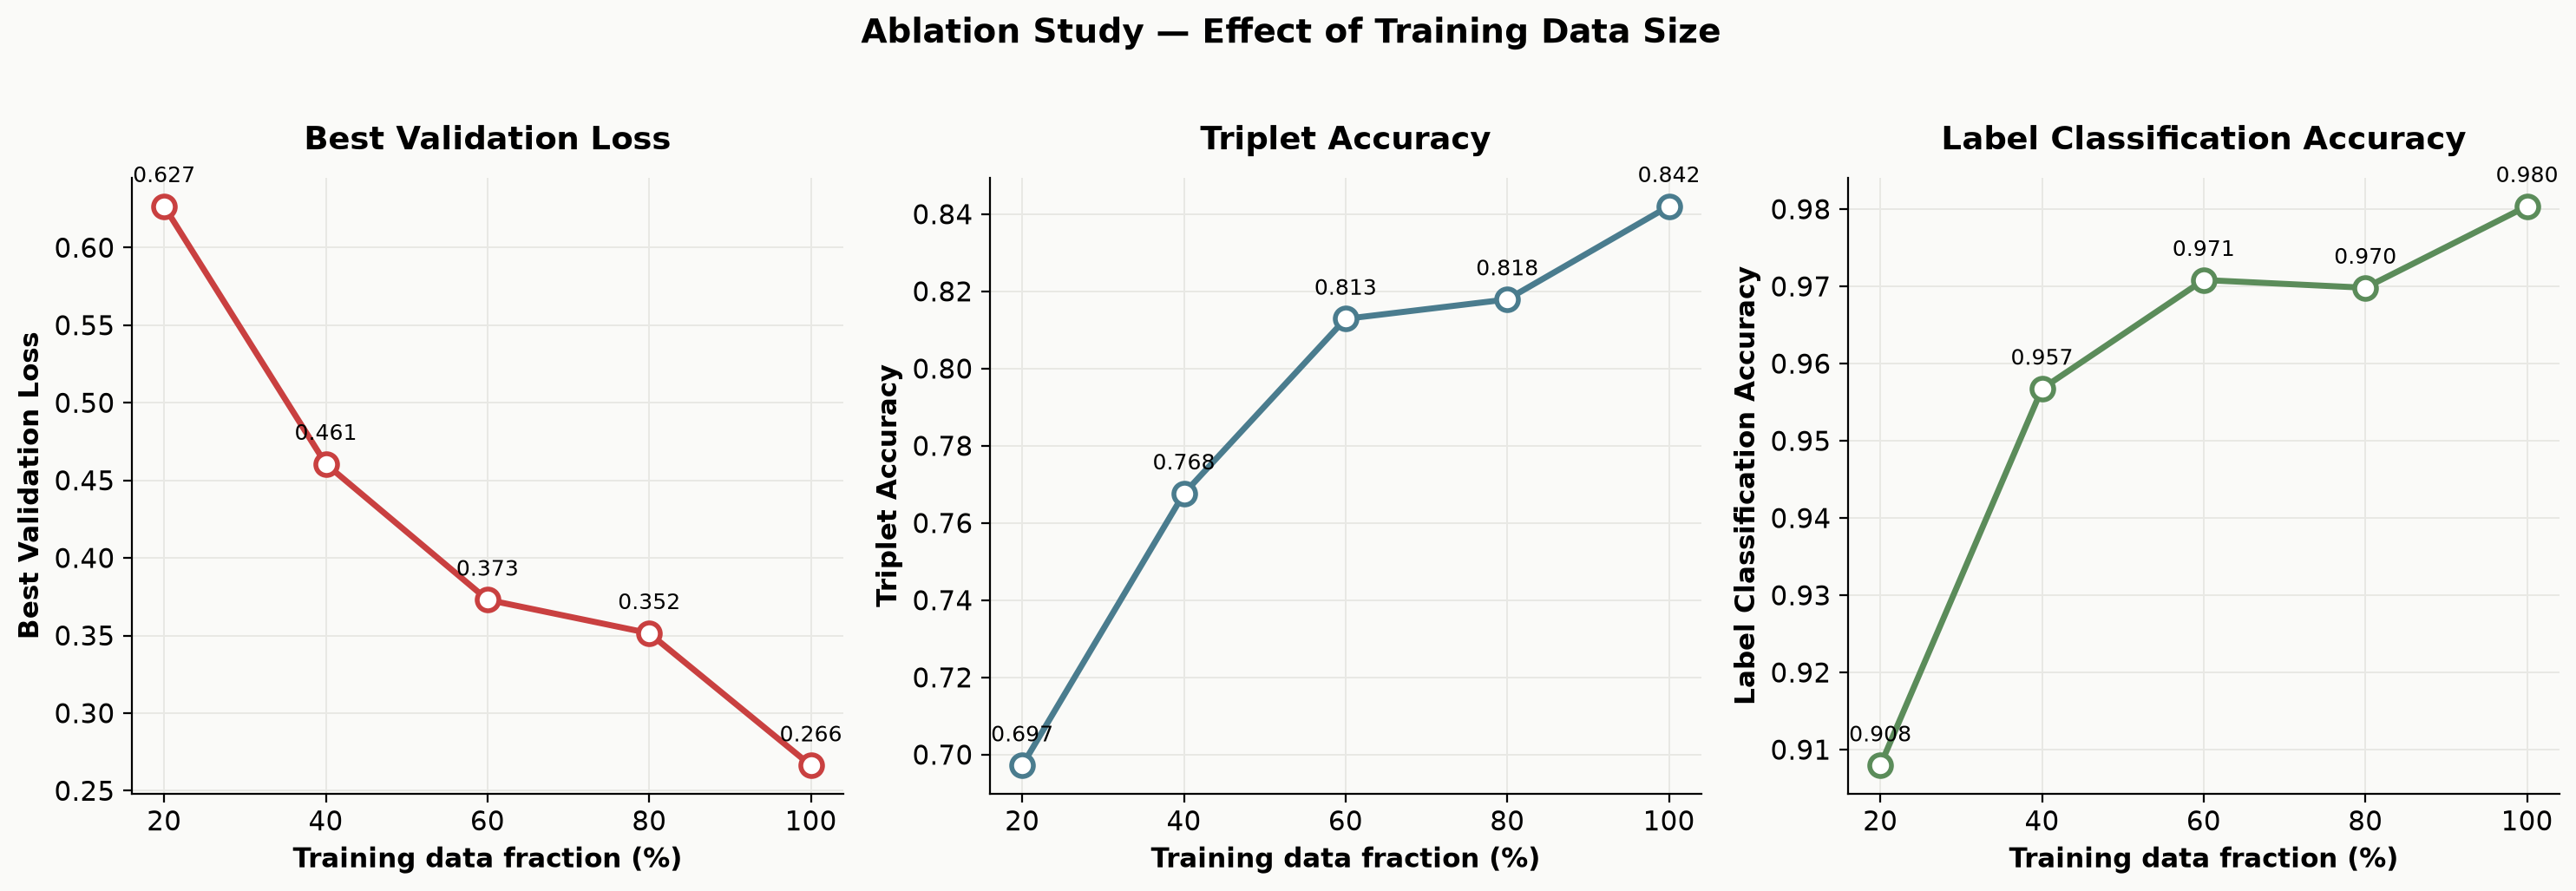

The file beside this chart, header and first rows:
run, pct_data, n_train, best_val_loss, triplet_accuracy, label_accuracy, elapsed_min
1, 100, 3999, 0.2662, 0.8421, 0.9804, 105.1
2, 80, 3199, 0.3515, 0.8179, 0.9698, 82.8
3, 60, 2399, 0.373, 0.8129, 0.9708, 67.43
4, 40, 1599, 0.4606, 0.7676, 0.9567, 49.43
5, 20, 799, 0.6267, 0.6972, 0.9079, 31.48
